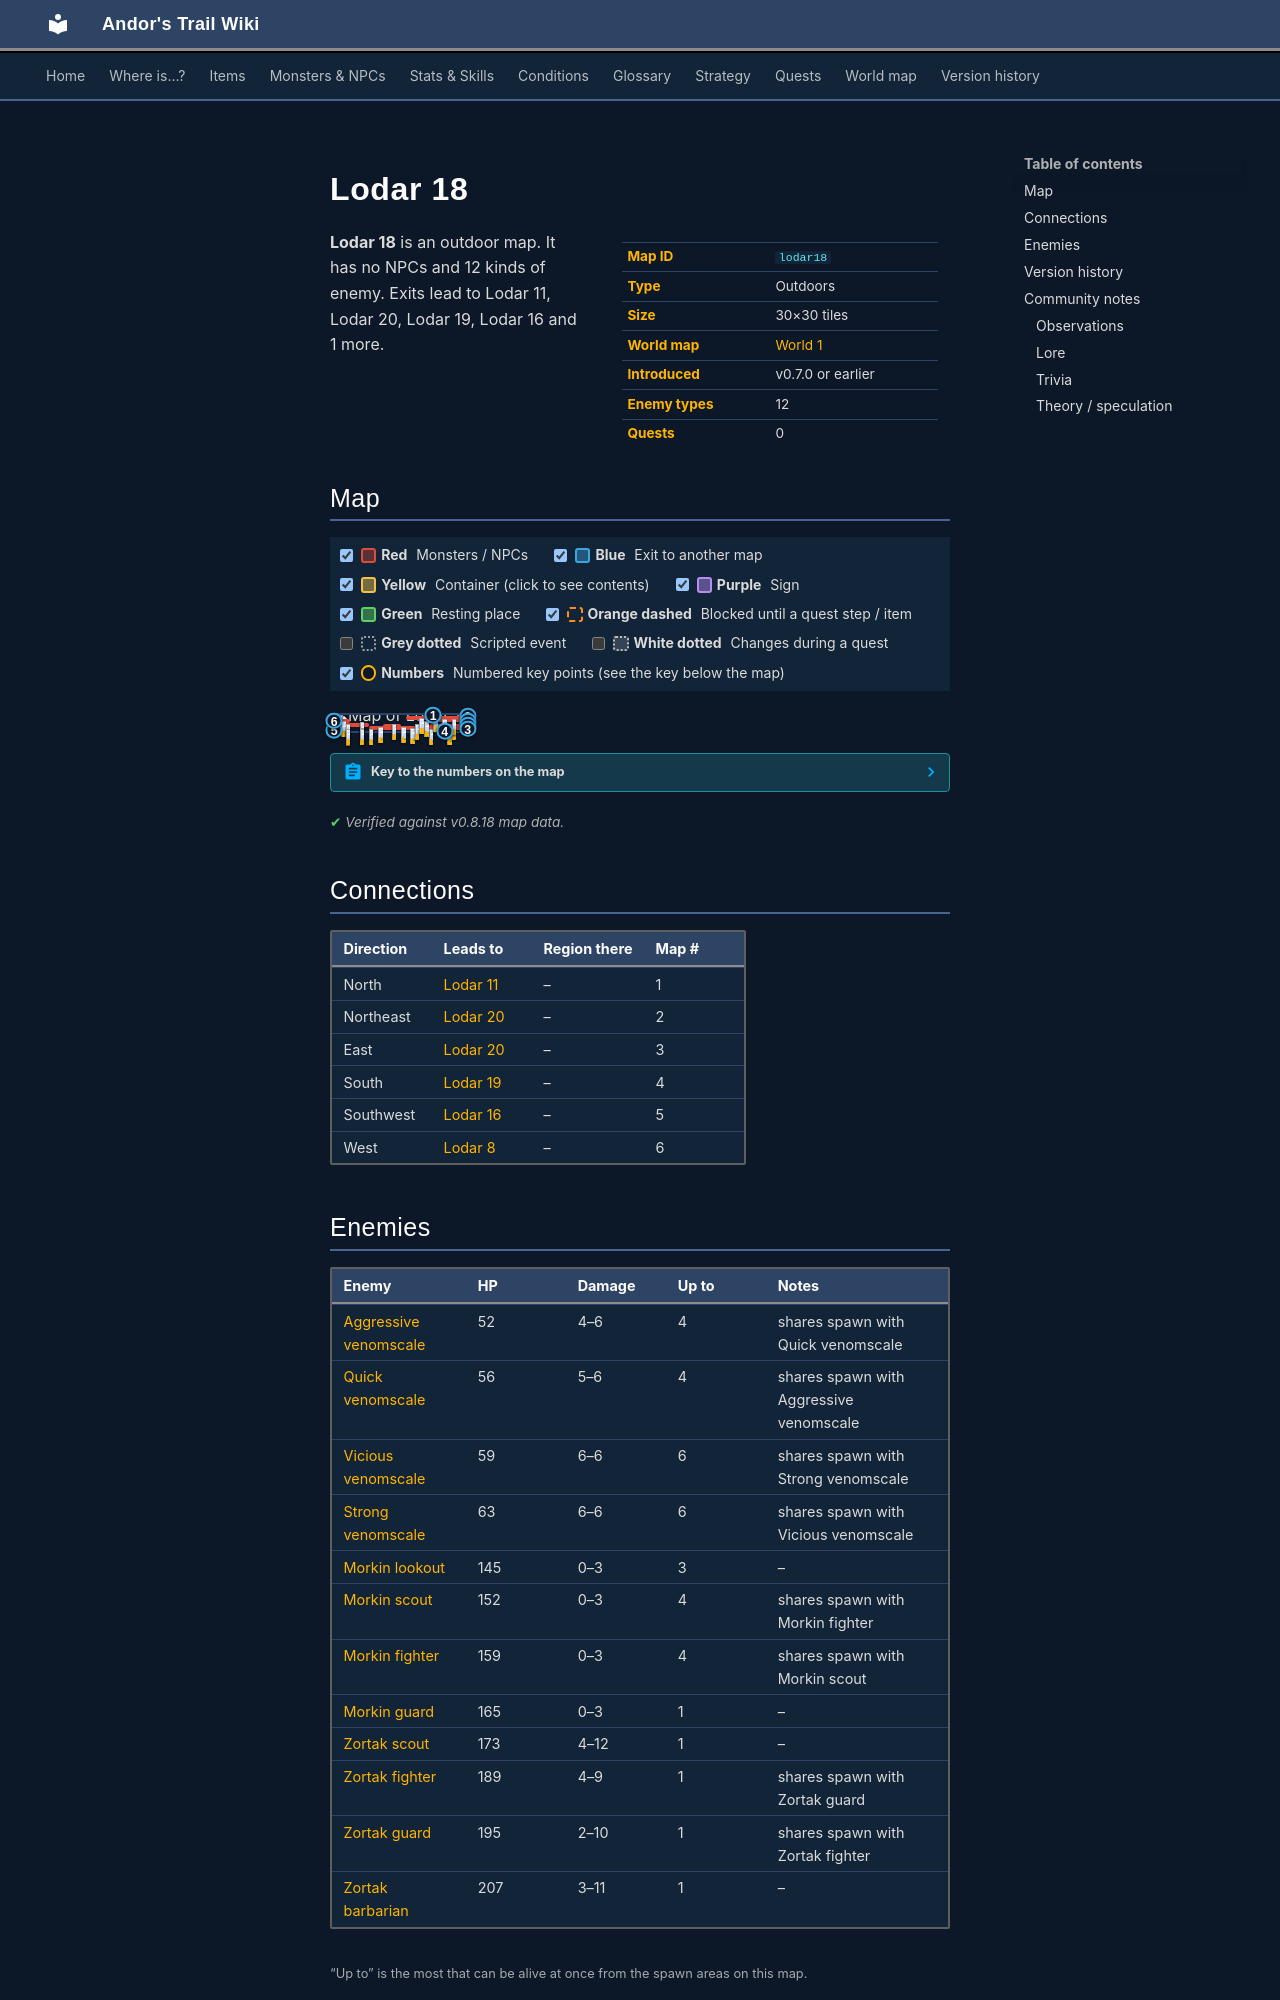

repository: asdfghjkl628/Andor-s-Trail-Wikiiii · page: maps/lodar18/index.html · generator: mkdocs

---
description: "Lodar 18 is an outdoor location in Andor's Trail. Enemies: Aggressive venomscale, Quick venomscale, Vicious venomscale, Strong venomscale, Morkin lookout. Exits to Lodar 11, Lodar 20, Lodar 19, Lodar 16."
---

# Lodar 18

<div class="infobox" markdown>

| | |
|---|---|
| **Map ID** | `lodar18` |
| **Type** | Outdoors |
| **Size** | 30×30 tiles |
| **World map** | [World 1](index.md) |
| **Introduced** | v0.7.0 or earlier |
| **Enemy types** | 12 |
| **Quests** | 0 |

</div>

**Lodar 18** is an outdoor map. It has no NPCs and 12 kinds of enemy. Exits lead to Lodar 11, Lodar 20, Lodar 19, Lodar 16 and 1 more.
